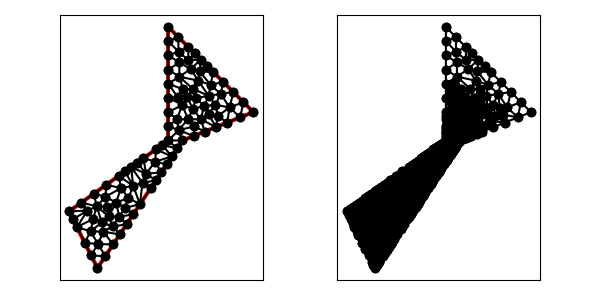

Source data for this figure (header and first rows):
1.000000000000000000e+01, 1.000000000000000000e+01, 1.500000000000000000e+01, 1.200000000000000000e+01, 9.000000000000000000e+00, 1.800000000000000000e+01, 9.000000000000000000e+00, 1.000000000000000000e+01, 2.000000000000000000e+00, 5.000000000000000000e+00, 4.000000000000000000e+00, 1.000000000000000000e+00, 8.500000000000000000e+00, 7.750000000000000000e+00, 8.082547169811320487e+00, 8.509433962264150608e+00, 7.425518867924528976e+00, 7.653820754716980979e+00, 8.002688679245283154e+00, 7.971084905660377196e+00, 0.000000000000000000e+00, 1.898126821848704696e-02
1.000000000000000000e+01, 1.000000000000000000e+01, 1.500000000000000000e+01, 1.200000000000000000e+01, 9.000000000000000000e+00, 1.800000000000000000e+01, 9.000000000000000000e+00, 1.000000000000000000e+01, 2.000000000000000000e+00, 5.000000000000000000e+00, 4.000000000000000000e+00, 1.000000000000000000e+00, 1.003470436579469727e+01, 1.361166472343049705e+01, 9.777880494858095517e+00, 1.450000000000000000e+01, 9.000000000000000000e+00, 1.400000000000000000e+01, 9.604194953550930336e+00, 1.403722157447683117e+01, 1.000000000000000000e+00, 4.037326139578580331e-01
1.000000000000000000e+01, 1.000000000000000000e+01, 1.500000000000000000e+01, 1.200000000000000000e+01, 9.000000000000000000e+00, 1.800000000000000000e+01, 9.000000000000000000e+00, 1.000000000000000000e+01, 2.000000000000000000e+00, 5.000000000000000000e+00, 4.000000000000000000e+00, 1.000000000000000000e+00, 9.731565464426303436e+00, 1.073156546442630344e+01, 9.000000000000000000e+00, 1.000000000000000000e+01, 1.000000000000000000e+01, 1.000000000000000000e+01, 9.577188488142100553e+00, 1.024385515480876840e+01, 1.000000000000000000e+00, 1.708250663172860770e-02
1.000000000000000000e+01, 1.000000000000000000e+01, 1.500000000000000000e+01, 1.200000000000000000e+01, 9.000000000000000000e+00, 1.800000000000000000e+01, 9.000000000000000000e+00, 1.000000000000000000e+01, 2.000000000000000000e+00, 5.000000000000000000e+00, 4.000000000000000000e+00, 1.000000000000000000e+00, 9.000000000000000000e+00, 1.000000000000000000e+01, 9.625000000000000000e+00, 9.437500000000000000e+00, 1.000000000000000000e+01, 1.000000000000000000e+01, 9.541666666666666075e+00, 9.812500000000000000e+00, 1.000000000000000000e+00, 5.922516270278929511e-03
1.000000000000000000e+01, 1.000000000000000000e+01, 1.500000000000000000e+01, 1.200000000000000000e+01, 9.000000000000000000e+00, 1.800000000000000000e+01, 9.000000000000000000e+00, 1.000000000000000000e+01, 2.000000000000000000e+00, 5.000000000000000000e+00, 4.000000000000000000e+00, 1.000000000000000000e+00, 8.562500000000000000e+00, 9.687500000000000000e+00, 9.625000000000000000e+00, 9.437500000000000000e+00, 9.000000000000000000e+00, 1.000000000000000000e+01, 9.062500000000000000e+00, 9.708333333333333925e+00, 1.000000000000000000e+00, 5.922516270278929511e-03
1.000000000000000000e+01, 1.000000000000000000e+01, 1.500000000000000000e+01, 1.200000000000000000e+01, 9.000000000000000000e+00, 1.800000000000000000e+01, 9.000000000000000000e+00, 1.000000000000000000e+01, 2.000000000000000000e+00, 5.000000000000000000e+00, 4.000000000000000000e+00, 1.000000000000000000e+00, 1.184746411002499400e+01, 1.185453884007861092e+01, 1.152437311477559234e+01, 1.243089559322170956e+01, 1.129372038673442269e+01, 1.149406306138994616e+01, 1.155518587051166968e+01, 1.192649916489675554e+01, 0.000000000000000000e+00, 2.273696083862276063e-01
1.000000000000000000e+01, 1.000000000000000000e+01, 1.500000000000000000e+01, 1.200000000000000000e+01, 9.000000000000000000e+00, 1.800000000000000000e+01, 9.000000000000000000e+00, 1.000000000000000000e+01, 2.000000000000000000e+00, 5.000000000000000000e+00, 4.000000000000000000e+00, 1.000000000000000000e+00, 1.197710065458624484e+01, 1.392684812289208018e+01, 1.217157287525380838e+01, 1.482842712474619162e+01, 1.121497224992179653e+01, 1.486593611895103173e+01, 1.178788192658728384e+01, 1.454040378886310236e+01, 1.000000000000000000e+00, 5.000000000000000000e-01
1.000000000000000000e+01, 1.000000000000000000e+01, 1.500000000000000000e+01, 1.200000000000000000e+01, 9.000000000000000000e+00, 1.800000000000000000e+01, 9.000000000000000000e+00, 1.000000000000000000e+01, 2.000000000000000000e+00, 5.000000000000000000e+00, 4.000000000000000000e+00, 1.000000000000000000e+00, 7.000000000000000000e+00, 5.500000000000000000e+00, 6.524498296274811260e+00, 6.804067047563800763e+00, 6.186919309386873955e+00, 5.942251121074241915e+00, 6.570472535220560850e+00, 6.082106056212681189e+00, 0.000000000000000000e+00, 2.858383755655919886e-02
1.000000000000000000e+01, 1.000000000000000000e+01, 1.500000000000000000e+01, 1.200000000000000000e+01, 9.000000000000000000e+00, 1.800000000000000000e+01, 9.000000000000000000e+00, 1.000000000000000000e+01, 2.000000000000000000e+00, 5.000000000000000000e+00, 4.000000000000000000e+00, 1.000000000000000000e+00, 9.000000000000000000e+00, 1.300000000000000000e+01, 9.000000000000000000e+00, 1.200000000000000000e+01, 9.993461480953724774e+00, 1.250725699252994083e+01, 9.331153826984575517e+00, 1.250241899750997909e+01, 1.000000000000000000e+00, 3.738707067997693034e-01
1.000000000000000000e+01, 1.000000000000000000e+01, 1.500000000000000000e+01, 1.200000000000000000e+01, 9.000000000000000000e+00, 1.800000000000000000e+01, 9.000000000000000000e+00, 1.000000000000000000e+01, 2.000000000000000000e+00, 5.000000000000000000e+00, 4.000000000000000000e+00, 1.000000000000000000e+00, 3.105572809000084256e+00, 2.788854381999831489e+00, 3.515404752639930575e+00, 3.589039462228831745e+00, 2.552786404500042128e+00, 3.894427190999915744e+00, 3.057921322046685209e+00, 3.424107011742859807e+00, 0.000000000000000000e+00, 3.612473128140172851e-02
1.000000000000000000e+01, 1.000000000000000000e+01, 1.500000000000000000e+01, 1.200000000000000000e+01, 9.000000000000000000e+00, 1.800000000000000000e+01, 9.000000000000000000e+00, 1.000000000000000000e+01, 2.000000000000000000e+00, 5.000000000000000000e+00, 4.000000000000000000e+00, 1.000000000000000000e+00, 8.082547169811320487e+00, 8.509433962264150608e+00, 9.250000000000000000e+00, 8.875000000000000000e+00, 8.125000000000000000e+00, 9.375000000000000000e+00, 8.485849056603774088e+00, 8.919811320754716277e+00, 0.000000000000000000e+00, 1.219629472471442204e-02
1.000000000000000000e+01, 1.000000000000000000e+01, 1.500000000000000000e+01, 1.200000000000000000e+01, 9.000000000000000000e+00, 1.800000000000000000e+01, 9.000000000000000000e+00, 1.000000000000000000e+01, 2.000000000000000000e+00, 5.000000000000000000e+00, 4.000000000000000000e+00, 1.000000000000000000e+00, 8.082547169811320487e+00, 8.509433962264150608e+00, 8.125000000000000000e+00, 9.375000000000000000e+00, 7.250000000000000000e+00, 8.750000000000000000e+00, 7.819182389937107125e+00, 8.878144654088050203e+00, 0.000000000000000000e+00, 1.219629472471442204e-02
1.000000000000000000e+01, 1.000000000000000000e+01, 1.500000000000000000e+01, 1.200000000000000000e+01, 9.000000000000000000e+00, 1.800000000000000000e+01, 9.000000000000000000e+00, 1.000000000000000000e+01, 2.000000000000000000e+00, 5.000000000000000000e+00, 4.000000000000000000e+00, 1.000000000000000000e+00, 7.425518867924528976e+00, 7.653820754716980979e+00, 8.125000000000000000e+00, 7.187500000000000000e+00, 8.500000000000000000e+00, 7.750000000000000000e+00, 8.016839622641510843e+00, 7.530440251572326993e+00, 0.000000000000000000e+00, 1.992593280430146954e-02
1.000000000000000000e+01, 1.000000000000000000e+01, 1.500000000000000000e+01, 1.200000000000000000e+01, 9.000000000000000000e+00, 1.800000000000000000e+01, 9.000000000000000000e+00, 1.000000000000000000e+01, 2.000000000000000000e+00, 5.000000000000000000e+00, 4.000000000000000000e+00, 1.000000000000000000e+00, 9.250000000000000000e+00, 8.875000000000000000e+00, 8.562500000000000000e+00, 9.687500000000000000e+00, 8.125000000000000000e+00, 9.375000000000000000e+00, 8.645833333333333925e+00, 9.312500000000000000e+00, 0.000000000000000000e+00, 7.946289744745425529e-03
1.000000000000000000e+01, 1.000000000000000000e+01, 1.500000000000000000e+01, 1.200000000000000000e+01, 9.000000000000000000e+00, 1.800000000000000000e+01, 9.000000000000000000e+00, 1.000000000000000000e+01, 2.000000000000000000e+00, 5.000000000000000000e+00, 4.000000000000000000e+00, 1.000000000000000000e+00, 8.082547169811320487e+00, 8.509433962264150608e+00, 7.250000000000000000e+00, 8.750000000000000000e+00, 7.425518867924528976e+00, 7.653820754716980979e+00, 7.586022012578617080e+00, 8.304418238993710233e+00, 0.000000000000000000e+00, 1.898126821848704696e-02
1.000000000000000000e+01, 1.000000000000000000e+01, 1.500000000000000000e+01, 1.200000000000000000e+01, 9.000000000000000000e+00, 1.800000000000000000e+01, 9.000000000000000000e+00, 1.000000000000000000e+01, 2.000000000000000000e+00, 5.000000000000000000e+00, 4.000000000000000000e+00, 1.000000000000000000e+00, 9.250000000000000000e+00, 8.875000000000000000e+00, 8.082547169811320487e+00, 8.509433962264150608e+00, 8.875000000000000000e+00, 8.312500000000000000e+00, 8.735849056603774088e+00, 8.565644654088050203e+00, 0.000000000000000000e+00, 1.223296164296722513e-02
1.000000000000000000e+01, 1.000000000000000000e+01, 1.500000000000000000e+01, 1.200000000000000000e+01, 9.000000000000000000e+00, 1.800000000000000000e+01, 9.000000000000000000e+00, 1.000000000000000000e+01, 2.000000000000000000e+00, 5.000000000000000000e+00, 4.000000000000000000e+00, 1.000000000000000000e+00, 1.129372038673442269e+01, 1.149406306138994616e+01, 1.083595732914564991e+01, 1.099192530562652514e+01, 1.157152330911474181e+01, 1.062860932364589672e+01, 1.123373367499827147e+01, 1.103819923022078875e+01, 1.000000000000000000e+00, 9.086384703479929992e-02
1.000000000000000000e+01, 1.000000000000000000e+01, 1.500000000000000000e+01, 1.200000000000000000e+01, 9.000000000000000000e+00, 1.800000000000000000e+01, 9.000000000000000000e+00, 1.000000000000000000e+01, 2.000000000000000000e+00, 5.000000000000000000e+00, 4.000000000000000000e+00, 1.000000000000000000e+00, 8.082547169811320487e+00, 8.509433962264150608e+00, 8.500000000000000000e+00, 7.750000000000000000e+00, 8.875000000000000000e+00, 8.312500000000000000e+00, 8.485849056603774088e+00, 8.190644654088050203e+00, 0.000000000000000000e+00, 1.598315887748139041e-02
1.000000000000000000e+01, 1.000000000000000000e+01, 1.500000000000000000e+01, 1.200000000000000000e+01, 9.000000000000000000e+00, 1.800000000000000000e+01, 9.000000000000000000e+00, 1.000000000000000000e+01, 2.000000000000000000e+00, 5.000000000000000000e+00, 4.000000000000000000e+00, 1.000000000000000000e+00, 9.625000000000000000e+00, 9.437500000000000000e+00, 8.562500000000000000e+00, 9.687500000000000000e+00, 9.250000000000000000e+00, 8.875000000000000000e+00, 9.145833333333333925e+00, 9.333333333333333925e+00, 0.000000000000000000e+00, 5.922516270278929511e-03
1.000000000000000000e+01, 1.000000000000000000e+01, 1.500000000000000000e+01, 1.200000000000000000e+01, 9.000000000000000000e+00, 1.800000000000000000e+01, 9.000000000000000000e+00, 1.000000000000000000e+01, 2.000000000000000000e+00, 5.000000000000000000e+00, 4.000000000000000000e+00, 1.000000000000000000e+00, 5.500000000000000000e+00, 7.500000000000000000e+00, 6.524498296274811260e+00, 6.804067047563800763e+00, 5.937500000000000000e+00, 7.812500000000000000e+00, 5.987332765424937087e+00, 7.372189015854600846e+00, 0.000000000000000000e+00, 2.752765347941941651e-02
1.000000000000000000e+01, 1.000000000000000000e+01, 1.500000000000000000e+01, 1.200000000000000000e+01, 9.000000000000000000e+00, 1.800000000000000000e+01, 9.000000000000000000e+00, 1.000000000000000000e+01, 2.000000000000000000e+00, 5.000000000000000000e+00, 4.000000000000000000e+00, 1.000000000000000000e+00, 7.750000000000000000e+00, 6.625000000000000000e+00, 8.125000000000000000e+00, 7.187500000000000000e+00, 7.180565857572544175e+00, 7.010985059308659118e+00, 7.685188619190848947e+00, 6.941161686436220002e+00, 0.000000000000000000e+00, 2.368629433029775452e-02
1.000000000000000000e+01, 1.000000000000000000e+01, 1.500000000000000000e+01, 1.200000000000000000e+01, 9.000000000000000000e+00, 1.800000000000000000e+01, 9.000000000000000000e+00, 1.000000000000000000e+01, 2.000000000000000000e+00, 5.000000000000000000e+00, 4.000000000000000000e+00, 1.000000000000000000e+00, 6.375000000000000000e+00, 8.125000000000000000e+00, 6.524498296274811260e+00, 6.804067047563800763e+00, 7.180565857572544175e+00, 7.010985059308659118e+00, 6.693354717949117294e+00, 7.313350702290819960e+00, 0.000000000000000000e+00, 2.588539716310428451e-02
1.000000000000000000e+01, 1.000000000000000000e+01, 1.500000000000000000e+01, 1.200000000000000000e+01, 9.000000000000000000e+00, 1.800000000000000000e+01, 9.000000000000000000e+00, 1.000000000000000000e+01, 2.000000000000000000e+00, 5.000000000000000000e+00, 4.000000000000000000e+00, 1.000000000000000000e+00, 4.569562098843296560e+00, 6.027613061619384816e+00, 4.625000000000000000e+00, 6.875000000000000000e+00, 3.750000000000000000e+00, 6.250000000000000000e+00, 4.314854032947764928e+00, 6.384204353873127680e+00, 0.000000000000000000e+00, 3.232188028440663441e-02
1.000000000000000000e+01, 1.000000000000000000e+01, 1.500000000000000000e+01, 1.200000000000000000e+01, 9.000000000000000000e+00, 1.800000000000000000e+01, 9.000000000000000000e+00, 1.000000000000000000e+01, 2.000000000000000000e+00, 5.000000000000000000e+00, 4.000000000000000000e+00, 1.000000000000000000e+00, 7.180565857572544175e+00, 7.010985059308659118e+00, 8.125000000000000000e+00, 7.187500000000000000e+00, 7.425518867924528976e+00, 7.653820754716980979e+00, 7.577028241832358013e+00, 7.284101938008546995e+00, 0.000000000000000000e+00, 2.368629433029775452e-02
1.000000000000000000e+01, 1.000000000000000000e+01, 1.500000000000000000e+01, 1.200000000000000000e+01, 9.000000000000000000e+00, 1.800000000000000000e+01, 9.000000000000000000e+00, 1.000000000000000000e+01, 2.000000000000000000e+00, 5.000000000000000000e+00, 4.000000000000000000e+00, 1.000000000000000000e+00, 7.425518867924528976e+00, 7.653820754716980979e+00, 6.812500000000000000e+00, 8.437500000000000000e+00, 6.375000000000000000e+00, 8.125000000000000000e+00, 6.871006289308176918e+00, 8.072106918238993956e+00, 0.000000000000000000e+00, 2.368797185974610281e-02
1.000000000000000000e+01, 1.000000000000000000e+01, 1.500000000000000000e+01, 1.200000000000000000e+01, 9.000000000000000000e+00, 1.800000000000000000e+01, 9.000000000000000000e+00, 1.000000000000000000e+01, 2.000000000000000000e+00, 5.000000000000000000e+00, 4.000000000000000000e+00, 1.000000000000000000e+00, 7.750000000000000000e+00, 6.625000000000000000e+00, 7.180565857572544175e+00, 7.010985059308659118e+00, 7.000000000000000000e+00, 5.500000000000000000e+00, 7.310188619190848947e+00, 6.378661686436220002e+00, 0.000000000000000000e+00, 2.648249718880279699e-02
1.000000000000000000e+01, 1.000000000000000000e+01, 1.500000000000000000e+01, 1.200000000000000000e+01, 9.000000000000000000e+00, 1.800000000000000000e+01, 9.000000000000000000e+00, 1.000000000000000000e+01, 2.000000000000000000e+00, 5.000000000000000000e+00, 4.000000000000000000e+00, 1.000000000000000000e+00, 6.375000000000000000e+00, 8.125000000000000000e+00, 7.180565857572544175e+00, 7.010985059308659118e+00, 7.425518867924528976e+00, 7.653820754716980979e+00, 6.993694908499024088e+00, 7.596601938008546995e+00, 0.000000000000000000e+00, 2.477855562088426833e-02
1.000000000000000000e+01, 1.000000000000000000e+01, 1.500000000000000000e+01, 1.200000000000000000e+01, 9.000000000000000000e+00, 1.800000000000000000e+01, 9.000000000000000000e+00, 1.000000000000000000e+01, 2.000000000000000000e+00, 5.000000000000000000e+00, 4.000000000000000000e+00, 1.000000000000000000e+00, 7.425518867924528976e+00, 7.653820754716980979e+00, 7.250000000000000000e+00, 8.750000000000000000e+00, 6.812500000000000000e+00, 8.437500000000000000e+00, 7.162672955974843880e+00, 8.280440251572327881e+00, 0.000000000000000000e+00, 2.112616382601317788e-02
1.000000000000000000e+01, 1.000000000000000000e+01, 1.500000000000000000e+01, 1.200000000000000000e+01, 9.000000000000000000e+00, 1.800000000000000000e+01, 9.000000000000000000e+00, 1.000000000000000000e+01, 2.000000000000000000e+00, 5.000000000000000000e+00, 4.000000000000000000e+00, 1.000000000000000000e+00, 7.000000000000000000e+00, 5.500000000000000000e+00, 7.180565857572544175e+00, 7.010985059308659118e+00, 6.524498296274811260e+00, 6.804067047563800763e+00, 6.901688051282452108e+00, 6.438350702290819960e+00, 0.000000000000000000e+00, 2.670383211991071010e-02
1.000000000000000000e+01, 1.000000000000000000e+01, 1.500000000000000000e+01, 1.200000000000000000e+01, 9.000000000000000000e+00, 1.800000000000000000e+01, 9.000000000000000000e+00, 1.000000000000000000e+01, 2.000000000000000000e+00, 5.000000000000000000e+00, 4.000000000000000000e+00, 1.000000000000000000e+00, 5.666541939580320708e+00, 6.643110293552873635e+00, 6.186919309386873955e+00, 5.942251121074241915e+00, 6.524498296274811260e+00, 6.804067047563800763e+00, 6.125986515080668937e+00, 6.463142820730305438e+00, 0.000000000000000000e+00, 2.858383755655919886e-02
1.000000000000000000e+01, 1.000000000000000000e+01, 1.500000000000000000e+01, 1.200000000000000000e+01, 9.000000000000000000e+00, 1.800000000000000000e+01, 9.000000000000000000e+00, 1.000000000000000000e+01, 2.000000000000000000e+00, 5.000000000000000000e+00, 4.000000000000000000e+00, 1.000000000000000000e+00, 6.524498296274811260e+00, 6.804067047563800763e+00, 6.375000000000000000e+00, 8.125000000000000000e+00, 5.937500000000000000e+00, 7.812500000000000000e+00, 6.278999432091603161e+00, 7.580522349187933884e+00, 0.000000000000000000e+00, 2.588539716310428451e-02
1.000000000000000000e+01, 1.000000000000000000e+01, 1.500000000000000000e+01, 1.200000000000000000e+01, 9.000000000000000000e+00, 1.800000000000000000e+01, 9.000000000000000000e+00, 1.000000000000000000e+01, 2.000000000000000000e+00, 5.000000000000000000e+00, 4.000000000000000000e+00, 1.000000000000000000e+00, 5.109400392450458739e+00, 2.664100588675687664e+00, 4.414252019816556682e+00, 3.570819282816541929e+00, 4.046458219614744500e+00, 2.700280092932214160e+00, 4.523370210627253307e+00, 2.978399988141481103e+00, 0.000000000000000000e+00, 3.593923552614142897e-02
1.000000000000000000e+01, 1.000000000000000000e+01, 1.500000000000000000e+01, 1.200000000000000000e+01, 9.000000000000000000e+00, 1.800000000000000000e+01, 9.000000000000000000e+00, 1.000000000000000000e+01, 2.000000000000000000e+00, 5.000000000000000000e+00, 4.000000000000000000e+00, 1.000000000000000000e+00, 5.077455343675341126e+00, 3.940287066994949683e+00, 5.542726199678642551e+00, 4.621946473716538328e+00, 4.799087706648379026e+00, 4.646584844833070882e+00, 5.139756416667453642e+00, 4.402939461848187186e+00, 0.000000000000000000e+00, 3.414394700899937851e-02
1.000000000000000000e+01, 1.000000000000000000e+01, 1.500000000000000000e+01, 1.200000000000000000e+01, 9.000000000000000000e+00, 1.800000000000000000e+01, 9.000000000000000000e+00, 1.000000000000000000e+01, 2.000000000000000000e+00, 5.000000000000000000e+00, 4.000000000000000000e+00, 1.000000000000000000e+00, 4.647300470418799456e+00, 5.330945526938330126e+00, 4.569562098843296560e+00, 6.027613061619384816e+00, 3.946669714613238789e+00, 5.353427793574910609e+00, 4.387844094625111602e+00, 5.570662127377541850e+00, 0.000000000000000000e+00, 3.403249043778997646e-02
1.000000000000000000e+01, 1.000000000000000000e+01, 1.500000000000000000e+01, 1.200000000000000000e+01, 9.000000000000000000e+00, 1.800000000000000000e+01, 9.000000000000000000e+00, 1.000000000000000000e+01, 2.000000000000000000e+00, 5.000000000000000000e+00, 4.000000000000000000e+00, 1.000000000000000000e+00, 6.186919309386873955e+00, 5.942251121074241915e+00, 5.948296219526967299e+00, 5.245739882344608418e+00, 7.000000000000000000e+00, 5.500000000000000000e+00, 6.378405176304613455e+00, 5.562663667806283740e+00, 0.000000000000000000e+00, 3.138216361712888036e-02
1.000000000000000000e+01, 1.000000000000000000e+01, 1.500000000000000000e+01, 1.200000000000000000e+01, 9.000000000000000000e+00, 1.800000000000000000e+01, 9.000000000000000000e+00, 1.000000000000000000e+01, 2.000000000000000000e+00, 5.000000000000000000e+00, 4.000000000000000000e+00, 1.000000000000000000e+00, 5.666541939580320708e+00, 6.643110293552873635e+00, 6.524498296274811260e+00, 6.804067047563800763e+00, 5.500000000000000000e+00, 7.500000000000000000e+00, 5.897013411951711248e+00, 6.982392447038891170e+00, 0.000000000000000000e+00, 2.858383755655919886e-02
1.000000000000000000e+01, 1.000000000000000000e+01, 1.500000000000000000e+01, 1.200000000000000000e+01, 9.000000000000000000e+00, 1.800000000000000000e+01, 9.000000000000000000e+00, 1.000000000000000000e+01, 2.000000000000000000e+00, 5.000000000000000000e+00, 4.000000000000000000e+00, 1.000000000000000000e+00, 5.542726199678642551e+00, 4.621946473716538328e+00, 6.527350098112615129e+00, 4.791025147168921805e+00, 5.948296219526967299e+00, 5.245739882344608418e+00, 6.006124172439407438e+00, 4.886237167743356480e+00, 0.000000000000000000e+00, 3.287664282706923707e-02
1.000000000000000000e+01, 1.000000000000000000e+01, 1.500000000000000000e+01, 1.200000000000000000e+01, 9.000000000000000000e+00, 1.800000000000000000e+01, 9.000000000000000000e+00, 1.000000000000000000e+01, 2.000000000000000000e+00, 5.000000000000000000e+00, 4.000000000000000000e+00, 1.000000000000000000e+00, 5.500000000000000000e+00, 7.500000000000000000e+00, 4.625000000000000000e+00, 6.875000000000000000e+00, 5.666541939580320708e+00, 6.643110293552873635e+00, 5.263847313193440236e+00, 7.006036764517624249e+00, 0.000000000000000000e+00, 2.955734987678340295e-02
1.000000000000000000e+01, 1.000000000000000000e+01, 1.500000000000000000e+01, 1.200000000000000000e+01, 9.000000000000000000e+00, 1.800000000000000000e+01, 9.000000000000000000e+00, 1.000000000000000000e+01, 2.000000000000000000e+00, 5.000000000000000000e+00, 4.000000000000000000e+00, 1.000000000000000000e+00, 5.666541939580320708e+00, 6.643110293552873635e+00, 5.317349220496878637e+00, 5.625179955486471428e+00, 6.186919309386873955e+00, 5.942251121074241915e+00, 5.723603489821357471e+00, 6.070180456704529881e+00, 0.000000000000000000e+00, 3.115816452799845260e-02
1.000000000000000000e+01, 1.000000000000000000e+01, 1.500000000000000000e+01, 1.200000000000000000e+01, 9.000000000000000000e+00, 1.800000000000000000e+01, 9.000000000000000000e+00, 1.000000000000000000e+01, 2.000000000000000000e+00, 5.000000000000000000e+00, 4.000000000000000000e+00, 1.000000000000000000e+00, 5.666541939580320708e+00, 6.643110293552873635e+00, 4.625000000000000000e+00, 6.875000000000000000e+00, 4.569562098843296560e+00, 6.027613061619384816e+00, 4.953701346141205164e+00, 6.515241118390751929e+00, 0.000000000000000000e+00, 3.115816452799845260e-02
1.000000000000000000e+01, 1.000000000000000000e+01, 1.500000000000000000e+01, 1.200000000000000000e+01, 9.000000000000000000e+00, 1.800000000000000000e+01, 9.000000000000000000e+00, 1.000000000000000000e+01, 2.000000000000000000e+00, 5.000000000000000000e+00, 4.000000000000000000e+00, 1.000000000000000000e+00, 3.946669714613238789e+00, 5.353427793574910609e+00, 4.569562098843296560e+00, 6.027613061619384816e+00, 3.750000000000000000e+00, 6.250000000000000000e+00, 4.088743937818844820e+00, 5.877013618398098771e+00, 0.000000000000000000e+00, 3.403249043778997646e-02
1.000000000000000000e+01, 1.000000000000000000e+01, 1.500000000000000000e+01, 1.200000000000000000e+01, 9.000000000000000000e+00, 1.800000000000000000e+01, 9.000000000000000000e+00, 1.000000000000000000e+01, 2.000000000000000000e+00, 5.000000000000000000e+00, 4.000000000000000000e+00, 1.000000000000000000e+00, 5.666541939580320708e+00, 6.643110293552873635e+00, 4.569562098843296560e+00, 6.027613061619384816e+00, 5.317349220496878637e+00, 5.625179955486471428e+00, 5.184484419640164710e+00, 6.098634436886243293e+00, 0.000000000000000000e+00, 3.115816452799845260e-02
1.000000000000000000e+01, 1.000000000000000000e+01, 1.500000000000000000e+01, 1.200000000000000000e+01, 9.000000000000000000e+00, 1.800000000000000000e+01, 9.000000000000000000e+00, 1.000000000000000000e+01, 2.000000000000000000e+00, 5.000000000000000000e+00, 4.000000000000000000e+00, 1.000000000000000000e+00, 3.946669714613238789e+00, 5.353427793574910609e+00, 3.300360204453943513e+00, 5.053262290203291762e+00, 3.706294115572075221e+00, 4.467572122844283733e+00, 3.651108011546419618e+00, 4.958087402207495664e+00, 0.000000000000000000e+00, 3.507741899418342912e-02
1.000000000000000000e+01, 1.000000000000000000e+01, 1.500000000000000000e+01, 1.200000000000000000e+01, 9.000000000000000000e+00, 1.800000000000000000e+01, 9.000000000000000000e+00, 1.000000000000000000e+01, 2.000000000000000000e+00, 5.000000000000000000e+00, 4.000000000000000000e+00, 1.000000000000000000e+00, 4.046458219614744500e+00, 2.700280092932214160e+00, 3.105572809000084256e+00, 2.788854381999831489e+00, 3.552786404500042128e+00, 1.894427190999915966e+00, 3.568272477704956813e+00, 2.461187221977320316e+00, 0.000000000000000000e+00, 3.636041435668621591e-02
1.000000000000000000e+01, 1.000000000000000000e+01, 1.500000000000000000e+01, 1.200000000000000000e+01, 9.000000000000000000e+00, 1.800000000000000000e+01, 9.000000000000000000e+00, 1.000000000000000000e+01, 2.000000000000000000e+00, 5.000000000000000000e+00, 4.000000000000000000e+00, 1.000000000000000000e+00, 2.276393202250020842e+00, 4.447213595499958316e+00, 2.552786404500042128e+00, 3.894427190999915744e+00, 3.300360204453943513e+00, 5.053262290203291762e+00, 2.709846603734668680e+00, 4.464967692234388608e+00, 0.000000000000000000e+00, 3.580905879424654131e-02
1.000000000000000000e+01, 1.000000000000000000e+01, 1.500000000000000000e+01, 1.200000000000000000e+01, 9.000000000000000000e+00, 1.800000000000000000e+01, 9.000000000000000000e+00, 1.000000000000000000e+01, 2.000000000000000000e+00, 5.000000000000000000e+00, 4.000000000000000000e+00, 1.000000000000000000e+00, 3.706294115572075221e+00, 4.467572122844283733e+00, 4.308677786085327810e+00, 4.215303343628183264e+00, 3.946669714613238789e+00, 5.353427793574910609e+00, 3.987213872090214384e+00, 4.678767753349125869e+00, 0.000000000000000000e+00, 3.507741899418342912e-02
1.000000000000000000e+01, 1.000000000000000000e+01, 1.500000000000000000e+01, 1.200000000000000000e+01, 9.000000000000000000e+00, 1.800000000000000000e+01, 9.000000000000000000e+00, 1.000000000000000000e+01, 2.000000000000000000e+00, 5.000000000000000000e+00, 4.000000000000000000e+00, 1.000000000000000000e+00, 3.946669714613238789e+00, 5.353427793574910609e+00, 2.875000000000000000e+00, 5.625000000000000000e+00, 3.300360204453943513e+00, 5.053262290203291762e+00, 3.374009973022394249e+00, 5.343896694592733532e+00, 0.000000000000000000e+00, 3.507741899418342912e-02
1.000000000000000000e+01, 1.000000000000000000e+01, 1.500000000000000000e+01, 1.200000000000000000e+01, 9.000000000000000000e+00, 1.800000000000000000e+01, 9.000000000000000000e+00, 1.000000000000000000e+01, 2.000000000000000000e+00, 5.000000000000000000e+00, 4.000000000000000000e+00, 1.000000000000000000e+00, 3.946669714613238789e+00, 5.353427793574910609e+00, 3.750000000000000000e+00, 6.250000000000000000e+00, 2.875000000000000000e+00, 5.625000000000000000e+00, 3.523889904871079892e+00, 5.742809264524969315e+00, 0.000000000000000000e+00, 3.485428612230236090e-02
1.000000000000000000e+01, 1.000000000000000000e+01, 1.500000000000000000e+01, 1.200000000000000000e+01, 9.000000000000000000e+00, 1.800000000000000000e+01, 9.000000000000000000e+00, 1.000000000000000000e+01, 2.000000000000000000e+00, 5.000000000000000000e+00, 4.000000000000000000e+00, 1.000000000000000000e+00, 4.569562098843296560e+00, 6.027613061619384816e+00, 4.647300470418799456e+00, 5.330945526938330126e+00, 5.317349220496878637e+00, 5.625179955486471428e+00, 4.844737263252991255e+00, 5.661246181348062123e+00, 0.000000000000000000e+00, 3.335196262956758445e-02
1.000000000000000000e+01, 1.000000000000000000e+01, 1.500000000000000000e+01, 1.200000000000000000e+01, 9.000000000000000000e+00, 1.800000000000000000e+01, 9.000000000000000000e+00, 1.000000000000000000e+01, 2.000000000000000000e+00, 5.000000000000000000e+00, 4.000000000000000000e+00, 1.000000000000000000e+00, 2.000000000000000000e+00, 5.000000000000000000e+00, 3.300360204453943513e+00, 5.053262290203291762e+00, 2.875000000000000000e+00, 5.625000000000000000e+00, 2.725120068151314356e+00, 5.226087430067764217e+00, 0.000000000000000000e+00, 3.578124345117763422e-02
1.000000000000000000e+01, 1.000000000000000000e+01, 1.500000000000000000e+01, 1.200000000000000000e+01, 9.000000000000000000e+00, 1.800000000000000000e+01, 9.000000000000000000e+00, 1.000000000000000000e+01, 2.000000000000000000e+00, 5.000000000000000000e+00, 4.000000000000000000e+00, 1.000000000000000000e+00, 4.799087706648379026e+00, 4.646584844833070882e+00, 3.946669714613238789e+00, 5.353427793574910609e+00, 4.308677786085327810e+00, 4.215303343628183264e+00, 4.351478402448981875e+00, 4.738438660678720993e+00, 0.000000000000000000e+00, 3.506013590947323205e-02
1.000000000000000000e+01, 1.000000000000000000e+01, 1.500000000000000000e+01, 1.200000000000000000e+01, 9.000000000000000000e+00, 1.800000000000000000e+01, 9.000000000000000000e+00, 1.000000000000000000e+01, 2.000000000000000000e+00, 5.000000000000000000e+00, 4.000000000000000000e+00, 1.000000000000000000e+00, 5.317349220496878637e+00, 5.625179955486471428e+00, 5.542726199678642551e+00, 4.621946473716538328e+00, 5.948296219526967299e+00, 5.245739882344608418e+00, 5.602790546567496754e+00, 5.164288770515873317e+00, 0.000000000000000000e+00, 3.287664282706923707e-02
1.000000000000000000e+01, 1.000000000000000000e+01, 1.500000000000000000e+01, 1.200000000000000000e+01, 9.000000000000000000e+00, 1.800000000000000000e+01, 9.000000000000000000e+00, 1.000000000000000000e+01, 2.000000000000000000e+00, 5.000000000000000000e+00, 4.000000000000000000e+00, 1.000000000000000000e+00, 3.946669714613238789e+00, 5.353427793574910609e+00, 4.799087706648379026e+00, 4.646584844833070882e+00, 4.647300470418799456e+00, 5.330945526938330126e+00, 4.464352630560139090e+00, 5.110319388448769651e+00, 0.000000000000000000e+00, 3.408908057292447252e-02
1.000000000000000000e+01, 1.000000000000000000e+01, 1.500000000000000000e+01, 1.200000000000000000e+01, 9.000000000000000000e+00, 1.800000000000000000e+01, 9.000000000000000000e+00, 1.000000000000000000e+01, 2.000000000000000000e+00, 5.000000000000000000e+00, 4.000000000000000000e+00, 1.000000000000000000e+00, 5.317349220496878637e+00, 5.625179955486471428e+00, 5.948296219526967299e+00, 5.245739882344608418e+00, 6.186919309386873955e+00, 5.942251121074241915e+00, 5.817521583136906038e+00, 5.604390319635107254e+00, 0.000000000000000000e+00, 3.138216361712888036e-02
1.000000000000000000e+01, 1.000000000000000000e+01, 1.500000000000000000e+01, 1.200000000000000000e+01, 9.000000000000000000e+00, 1.800000000000000000e+01, 9.000000000000000000e+00, 1.000000000000000000e+01, 2.000000000000000000e+00, 5.000000000000000000e+00, 4.000000000000000000e+00, 1.000000000000000000e+00, 5.317349220496878637e+00, 5.625179955486471428e+00, 4.647300470418799456e+00, 5.330945526938330126e+00, 4.799087706648379026e+00, 4.646584844833070882e+00, 4.921245799188018744e+00, 5.200903442419291700e+00, 0.000000000000000000e+00, 3.335196262956758445e-02
1.000000000000000000e+01, 1.000000000000000000e+01, 1.500000000000000000e+01, 1.200000000000000000e+01, 9.000000000000000000e+00, 1.800000000000000000e+01, 9.000000000000000000e+00, 1.000000000000000000e+01, 2.000000000000000000e+00, 5.000000000000000000e+00, 4.000000000000000000e+00, 1.000000000000000000e+00, 5.317349220496878637e+00, 5.625179955486471428e+00, 4.799087706648379026e+00, 4.646584844833070882e+00, 5.542726199678642551e+00, 4.621946473716538328e+00, 5.219721042274634293e+00, 4.964570424678693250e+00, 0.000000000000000000e+00, 3.335196262956758445e-02
1.000000000000000000e+01, 1.000000000000000000e+01, 1.500000000000000000e+01, 1.200000000000000000e+01, 9.000000000000000000e+00, 1.800000000000000000e+01, 9.000000000000000000e+00, 1.000000000000000000e+01, 2.000000000000000000e+00, 5.000000000000000000e+00, 4.000000000000000000e+00, 1.000000000000000000e+00, 7.000000000000000000e+00, 5.500000000000000000e+00, 5.948296219526967299e+00, 5.245739882344608418e+00, 6.527350098112615129e+00, 4.791025147168921805e+00, 6.491882105879859921e+00, 5.178921676504510074e+00, 0.000000000000000000e+00, 3.165991030289524305e-02
1.000000000000000000e+01, 1.000000000000000000e+01, 1.500000000000000000e+01, 1.200000000000000000e+01, 9.000000000000000000e+00, 1.800000000000000000e+01, 9.000000000000000000e+00, 1.000000000000000000e+01, 2.000000000000000000e+00, 5.000000000000000000e+00, 4.000000000000000000e+00, 1.000000000000000000e+00, 4.414252019816556682e+00, 3.570819282816541929e+00, 4.308677786085327810e+00, 4.215303343628183264e+00, 3.515404752639930575e+00, 3.589039462228831745e+00, 4.079444852847271541e+00, 3.791720696224519127e+00, 0.000000000000000000e+00, 3.583089598962953259e-02
1.000000000000000000e+01, 1.000000000000000000e+01, 1.500000000000000000e+01, 1.200000000000000000e+01, 9.000000000000000000e+00, 1.800000000000000000e+01, 9.000000000000000000e+00, 1.000000000000000000e+01, 2.000000000000000000e+00, 5.000000000000000000e+00, 4.000000000000000000e+00, 1.000000000000000000e+00, 5.077455343675341126e+00, 3.940287066994949683e+00, 6.054700196225229369e+00, 4.082050294337843610e+00, 5.542726199678642551e+00, 4.621946473716538328e+00, 5.558293913193071312e+00, 4.214761278349777207e+00, 0.000000000000000000e+00, 3.414394700899937851e-02
1.000000000000000000e+01, 1.000000000000000000e+01, 1.500000000000000000e+01, 1.200000000000000000e+01, 9.000000000000000000e+00, 1.800000000000000000e+01, 9.000000000000000000e+00, 1.000000000000000000e+01, 2.000000000000000000e+00, 5.000000000000000000e+00, 4.000000000000000000e+00, 1.000000000000000000e+00, 4.799087706648379026e+00, 4.646584844833070882e+00, 4.308677786085327810e+00, 4.215303343628183264e+00, 5.077455343675341126e+00, 3.940287066994949683e+00, 4.728406945469682654e+00, 4.267391751818734313e+00, 0.000000000000000000e+00, 3.506013590947323205e-02
1.000000000000000000e+01, 1.000000000000000000e+01, 1.500000000000000000e+01, 1.200000000000000000e+01, 9.000000000000000000e+00, 1.800000000000000000e+01, 9.000000000000000000e+00, 1.000000000000000000e+01, 2.000000000000000000e+00, 5.000000000000000000e+00, 4.000000000000000000e+00, 1.000000000000000000e+00, 6.527350098112615129e+00, 4.791025147168921805e+00, 5.542726199678642551e+00, 4.621946473716538328e+00, 6.054700196225229369e+00, 4.082050294337843610e+00, 6.041592164672162646e+00, 4.498340638407768211e+00, 0.000000000000000000e+00, 3.319698742337262587e-02
... 84 more rows
